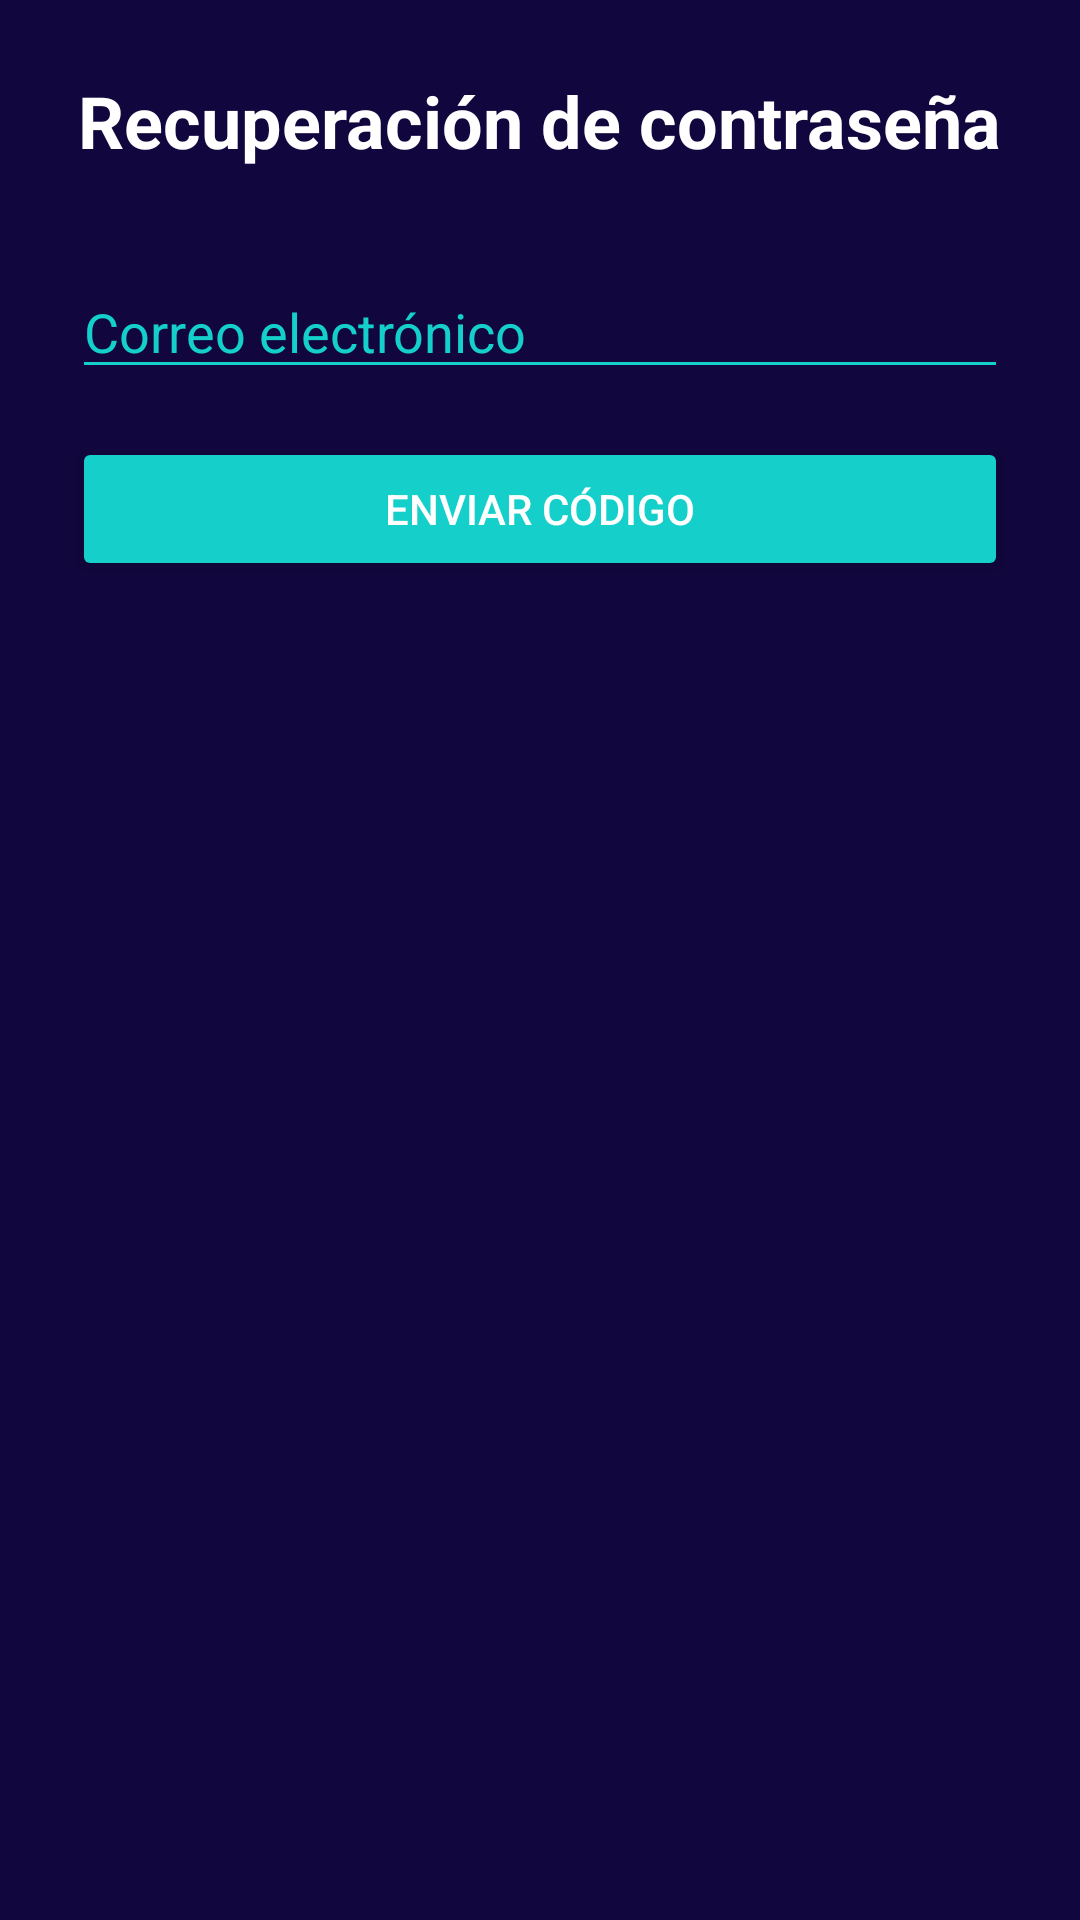

The Android layout XML behind this screen, and the referenced resources:
<!-- AndroidManifest.xml: application theme Theme.LoveLink -->
<!-- res/layout/activity_forgot_password.xml -->
<ScrollView xmlns:android="http://schemas.android.com/apk/res/android"
    android:layout_width="match_parent"
    android:layout_height="match_parent"
    android:padding="24dp"
    android:background="@color/dark_blue_900">

    <LinearLayout
        android:layout_width="match_parent"
        android:layout_height="wrap_content"
        android:orientation="vertical">

        
        <TextView
            android:id="@+id/titleTextView"
            android:layout_width="wrap_content"
            android:layout_height="wrap_content"
            android:text="Recuperación de contraseña"
            android:textSize="24sp"
            android:textStyle="bold"
            android:textColor="@android:color/white"
            android:layout_gravity="center_horizontal"
            android:layout_marginBottom="32dp" />

        
        <LinearLayout
            android:id="@+id/emailSection"
            android:layout_width="match_parent"
            android:layout_height="wrap_content"
            android:orientation="vertical"
            android:layout_marginBottom="24dp">

            <EditText
                android:id="@+id/forgotEmailEditText"
                android:layout_width="match_parent"
                android:layout_height="wrap_content"
                android:hint="Correo electrónico"
                android:inputType="textEmailAddress"
                android:textColor="@color/white"
                android:textColorHint="@color/cyan_500"
                android:backgroundTint="@color/cyan_500" />

            <Button
                android:id="@+id/sendRecoveryButton"
                android:layout_width="match_parent"
                android:layout_height="wrap_content"
                android:layout_marginTop="16dp"
                android:text="Enviar código"
                android:textColor="@android:color/white"
                android:backgroundTint="@color/cyan_500"/>
        </LinearLayout>

        
        <LinearLayout
            android:id="@+id/codeSection"
            android:layout_width="match_parent"
            android:layout_height="wrap_content"
            android:orientation="vertical"
            android:visibility="gone"
            android:layout_marginBottom="24dp">

            <TextView
                android:id="@+id/generatedCodeTextView"
                android:layout_width="match_parent"
                android:layout_height="wrap_content"
                android:text="Código: "
                android:textColor="@android:color/white"
                android:textSize="18sp"
                android:layout_marginBottom="8dp"/>

            <EditText
                android:id="@+id/codeInputEditText"
                android:layout_width="match_parent"
                android:layout_height="wrap_content"
                android:hint="Introduce el código"
                android:inputType="number"
                android:textColor="@color/white"
                android:textColorHint="@color/cyan_500"
                android:backgroundTint="@color/cyan_500"/>

            <Button
                android:id="@+id/validateCodeButton"
                android:layout_width="match_parent"
                android:layout_height="wrap_content"
                android:layout_marginTop="16dp"
                android:text="Validar código"
                android:textColor="@android:color/white"
                android:backgroundTint="@color/cyan_500"/>
        </LinearLayout>

        
        <LinearLayout
            android:id="@+id/newPasswordLayout"
            android:layout_width="match_parent"
            android:layout_height="wrap_content"
            android:orientation="vertical"
            android:visibility="gone">

            <EditText
                android:id="@+id/newPasswordEditText"
                android:layout_width="match_parent"
                android:layout_height="wrap_content"
                android:hint="Nueva contraseña"
                android:inputType="textPassword"
                android:textColor="@color/white"
                android:textColorHint="@color/cyan_500"
                android:backgroundTint="@color/cyan_500"/>

            <EditText
                android:id="@+id/repeatPasswordEditText"
                android:layout_width="match_parent"
                android:layout_height="wrap_content"
                android:hint="Repetir contraseña"
                android:inputType="textPassword"
                android:textColor="@color/white"
                android:textColorHint="@color/cyan_500"
                android:backgroundTint="@color/cyan_500"
                android:layout_marginTop="8dp"/>

            <Button
                android:id="@+id/changePasswordButton"
                android:layout_width="match_parent"
                android:layout_height="wrap_content"
                android:text="Cambiar contraseña"
                android:textColor="@android:color/white"
                android:layout_marginTop="16dp"
                android:backgroundTint="@color/cyan_500"/>
        </LinearLayout>

    </LinearLayout>
</ScrollView>
<!-- resources referenced by this layout -->
<resources>
  <color name="cyan_500">#14cfca</color>
  <color name="dark_blue_900">#11063d</color>
  <color name="white">#FFFFFFFF</color>
  <style name="Theme.LoveLink" parent="Theme.MaterialComponents.DayNight.DarkActionBar">
          <item name="colorPrimary">@color/purple_500</item>
          <item name="colorPrimaryVariant">@color/purple_500</item>
          <item name="colorOnPrimary">@color/white</item>
      </style>
  <color name="purple_500">#9b3caf</color>
</resources>
